The GitHub repository dhrrishitvdeka/Fasal-Pramaan contains a labelled image folder "plantvillage_subset" with 15 categories: apple apple scab, apple black rot, apple healthy, corn maize common rust, corn maize northern leaf blight, corn maize healthy, potato early blight, potato late blight, potato healthy, tomato bacterial spot, tomato early blight, tomato late blight, tomato leaf mold, tomato septoria leaf spot, tomato healthy. Examples follow, each with its label.

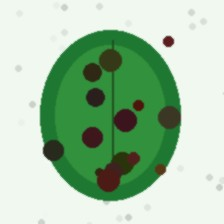
Label: apple apple scab

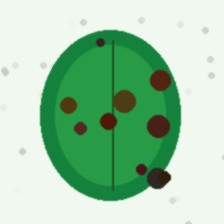
Label: tomato late blight

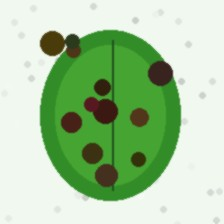
Label: corn maize common rust

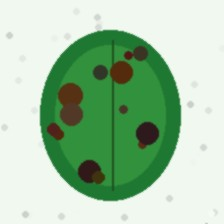
Label: apple black rot

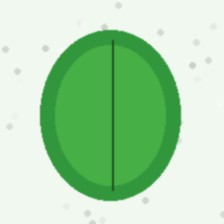
Label: tomato healthy

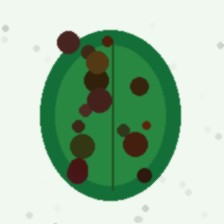
Label: potato late blight
